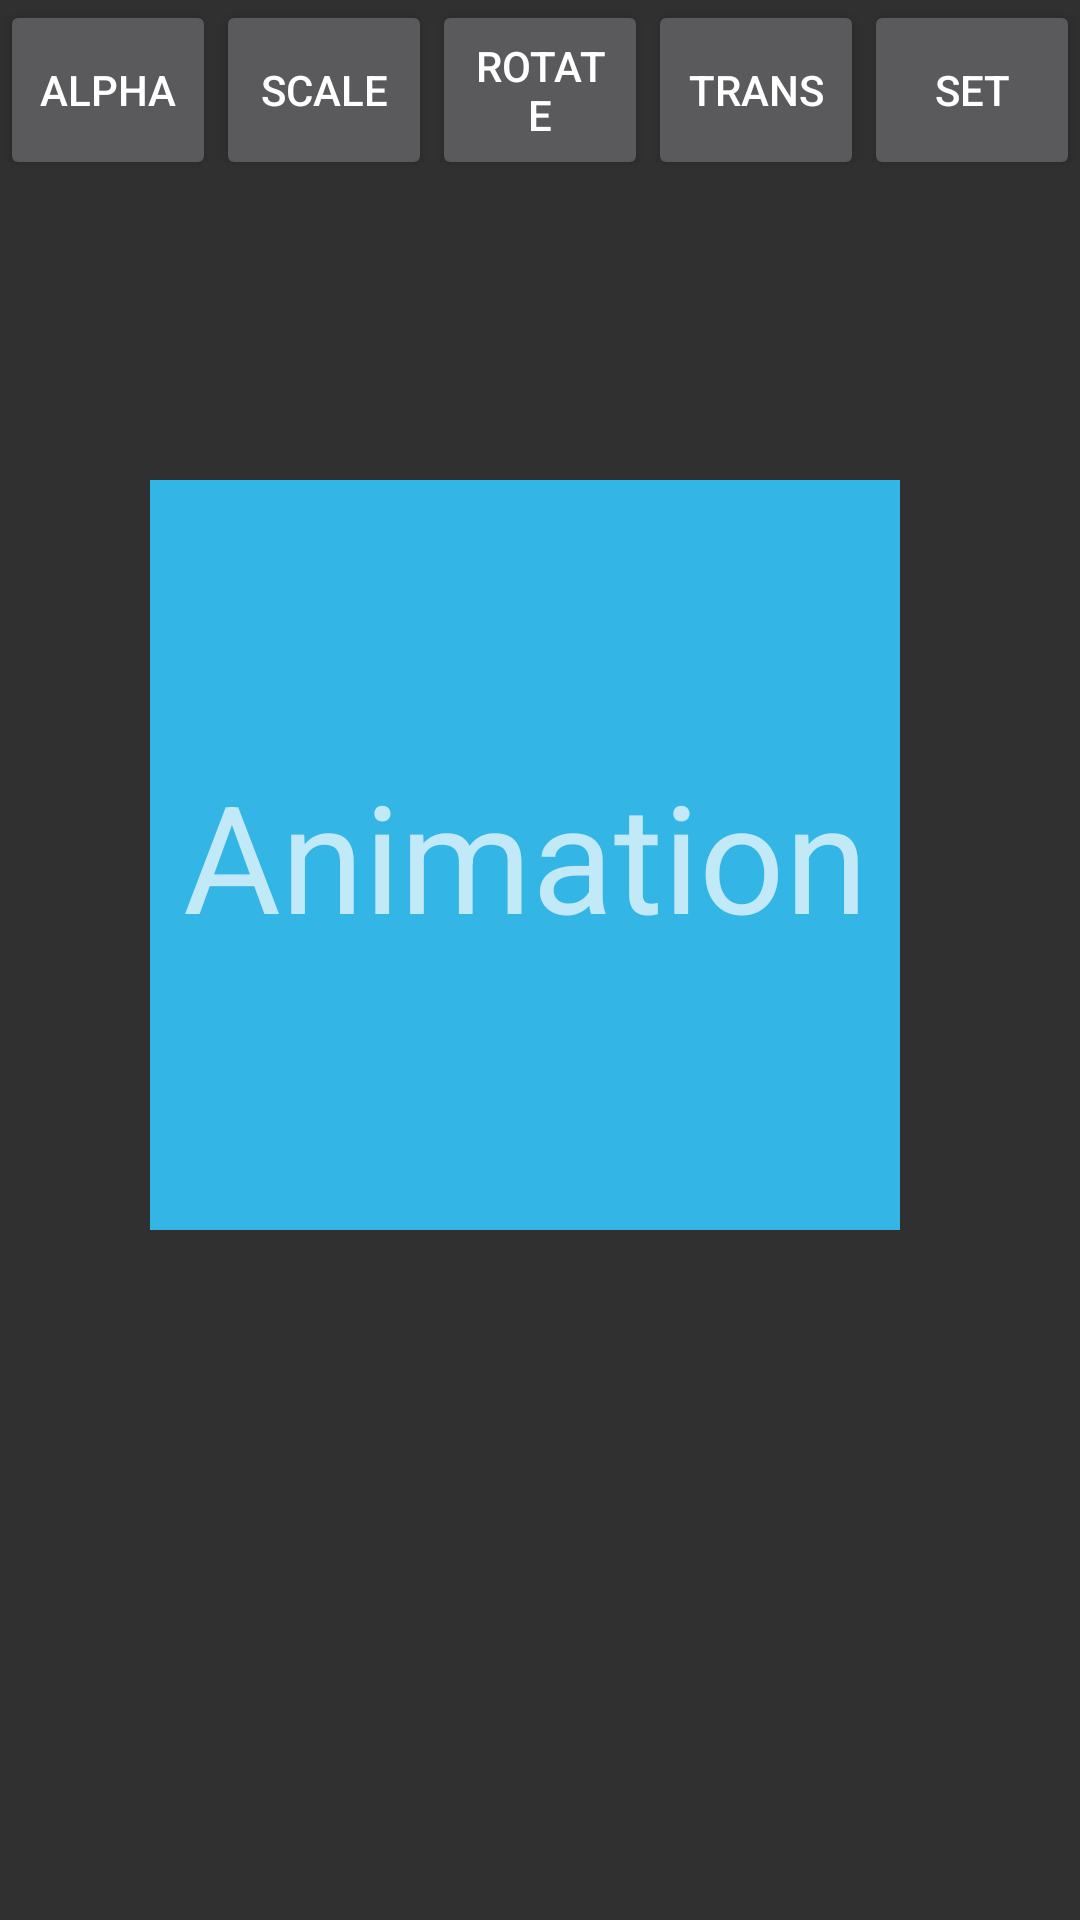

Here is an Android app screen rendered from its layout file. Give the layout XML and the strings, colors and styles it references.
<!-- AndroidManifest.xml: application theme Theme.AppCompat.NoActionBar -->
<!-- res/layout/activity_animation.xml -->
<?xml version="1.0" encoding="utf-8"?>
<LinearLayout xmlns:android="http://schemas.android.com/apk/res/android"
    xmlns:app="http://schemas.android.com/apk/res-auto"
    xmlns:tools="http://schemas.android.com/tools"
    android:layout_width="match_parent"
    android:layout_height="match_parent"
    android:orientation="vertical"
    tools:context="com.example.example.nhi2017summer.AnimationActivity">


    <LinearLayout
        android:layout_width="match_parent"
        android:layout_height="60dp">

        <Button
            android:id="@+id/button1"
            android:layout_width="0dp"
            android:layout_height="match_parent"
            android:text="alpha"
            android:layout_weight="1"/>

        <Button
            android:id="@+id/button2"
            android:layout_width="0dp"
            android:layout_height="match_parent"
            android:text="scale"
            android:layout_weight="1"/>

        <Button
            android:id="@+id/button3"
            android:layout_width="0dp"
            android:layout_height="match_parent"
            android:text="rotate"
            android:layout_weight="1"/>

        <Button
            android:id="@+id/button4"
            android:layout_width="0dp"
            android:layout_height="match_parent"
            android:text="trans"
            android:layout_weight="1"/>

        <Button
            android:id="@+id/button5"
            android:layout_width="0dp"
            android:layout_height="match_parent"
            android:text="set"
            android:layout_weight="1"/>
    </LinearLayout>

    <TextView
        android:id="@+id/activity_animation_tv"
        android:layout_width="250dp"
        android:layout_height="250dp"
        android:gravity="center"
        android:layout_marginTop="100dp"
        android:layout_marginLeft="50dp"
        android:textSize="50sp"
        android:text="Animation"
        android:background="@android:color/holo_blue_light"
        >


    </TextView>


</LinearLayout>
<!-- resources referenced by this layout -->
<resources>

</resources>
